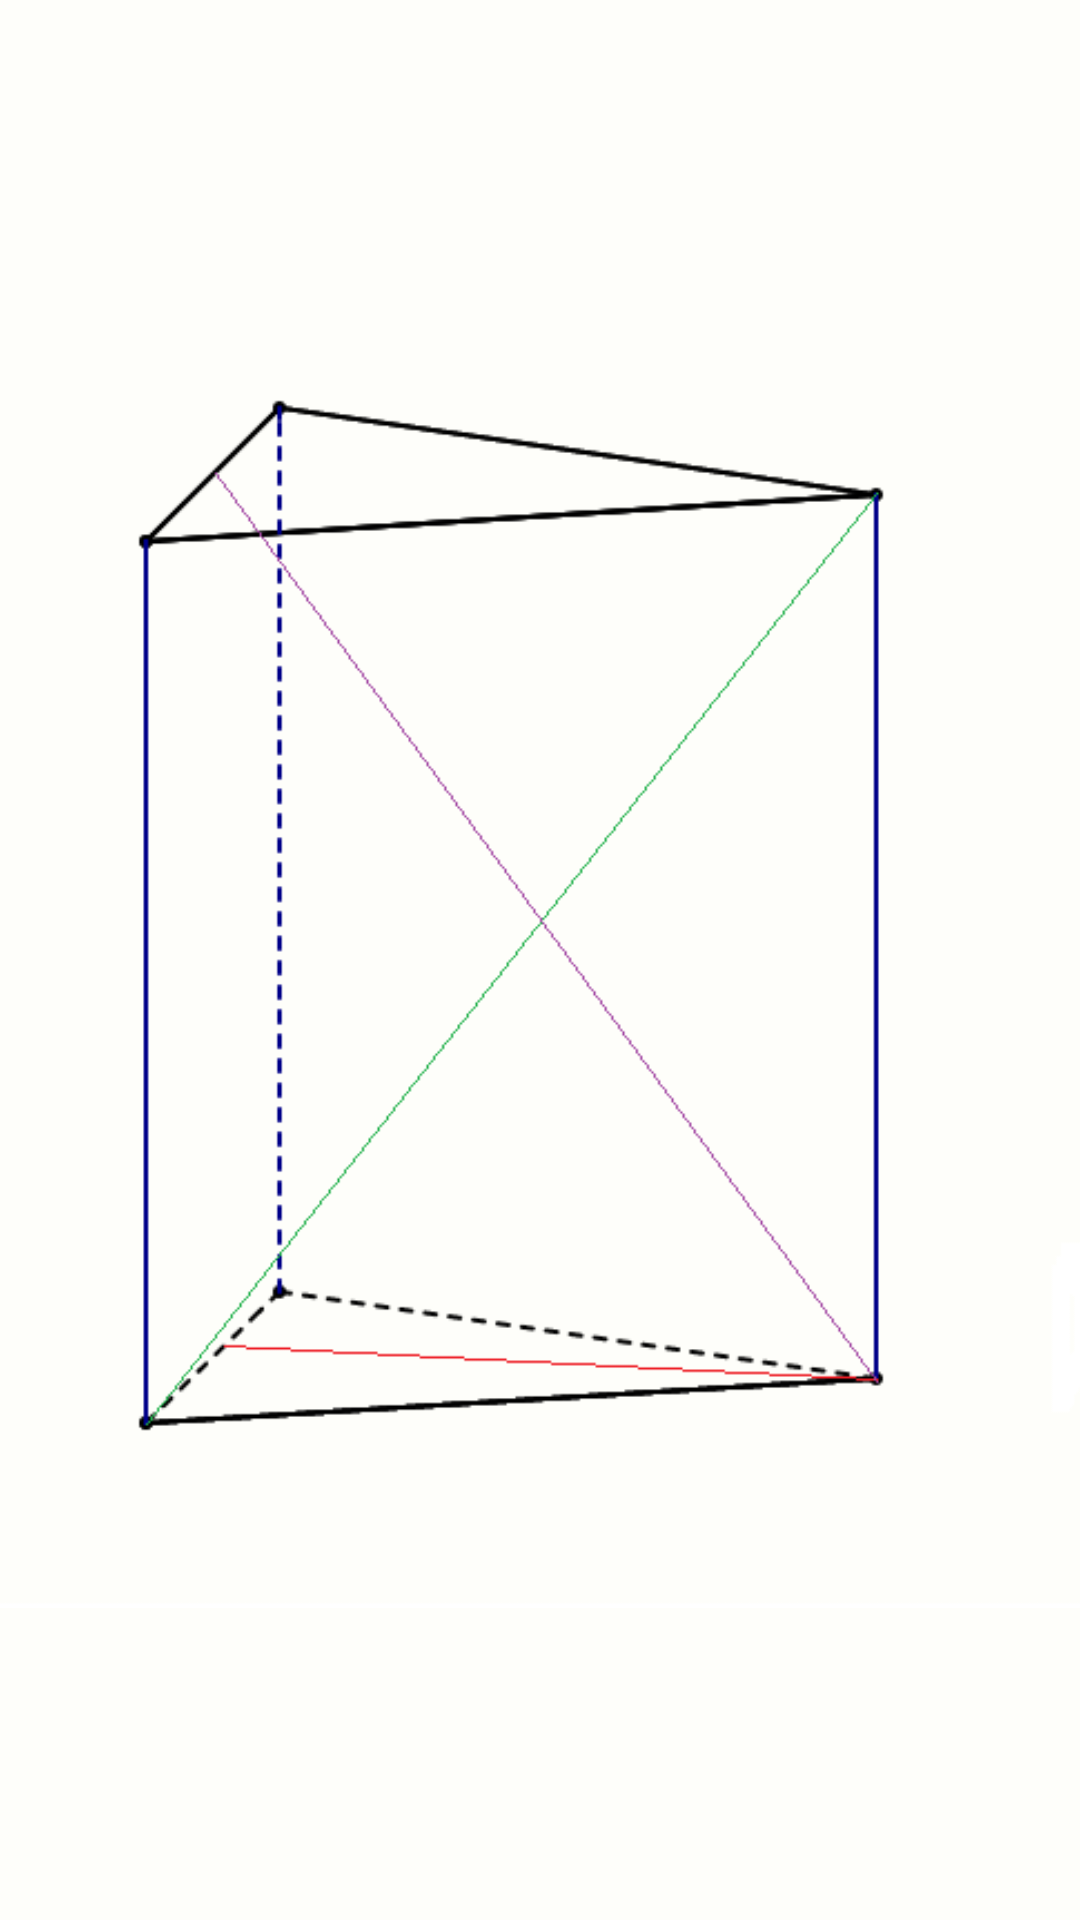

Layout XML and referenced resources for this Android screen:
<!-- AndroidManifest.xml: application theme AppTheme -->
<!-- res/layout/activity1.xml -->
<RelativeLayout xmlns:android="http://schemas.android.com/apk/res/android"
    xmlns:tools="http://schemas.android.com/tools" android:layout_width="fill_parent"
    android:layout_height="fill_parent" android:paddingLeft="@dimen/activity_horizontal_margin"
    android:paddingRight="@dimen/activity_horizontal_margin"
    android:paddingTop="@dimen/activity_vertical_margin"
    android:paddingBottom="@dimen/activity_vertical_margin" tools:context=".MainActivity"
    android:background="#fefefa">

    <ImageView
        android:layout_width="match_parent"
        android:layout_height="match_parent"
        android:id="@+id/imageView"
        android:src="@drawable/gran_prosty"
        android:layout_centerVertical="true"
        android:layout_gravity="center" />

</RelativeLayout>
<!-- resources referenced by this layout -->
<resources>
  <!-- drawable gran_prosty: png bitmap (drawable, 10441 bytes) -->
  <style name="AppTheme" parent="Theme.AppCompat.Light">
          
      </style>
</resources>
